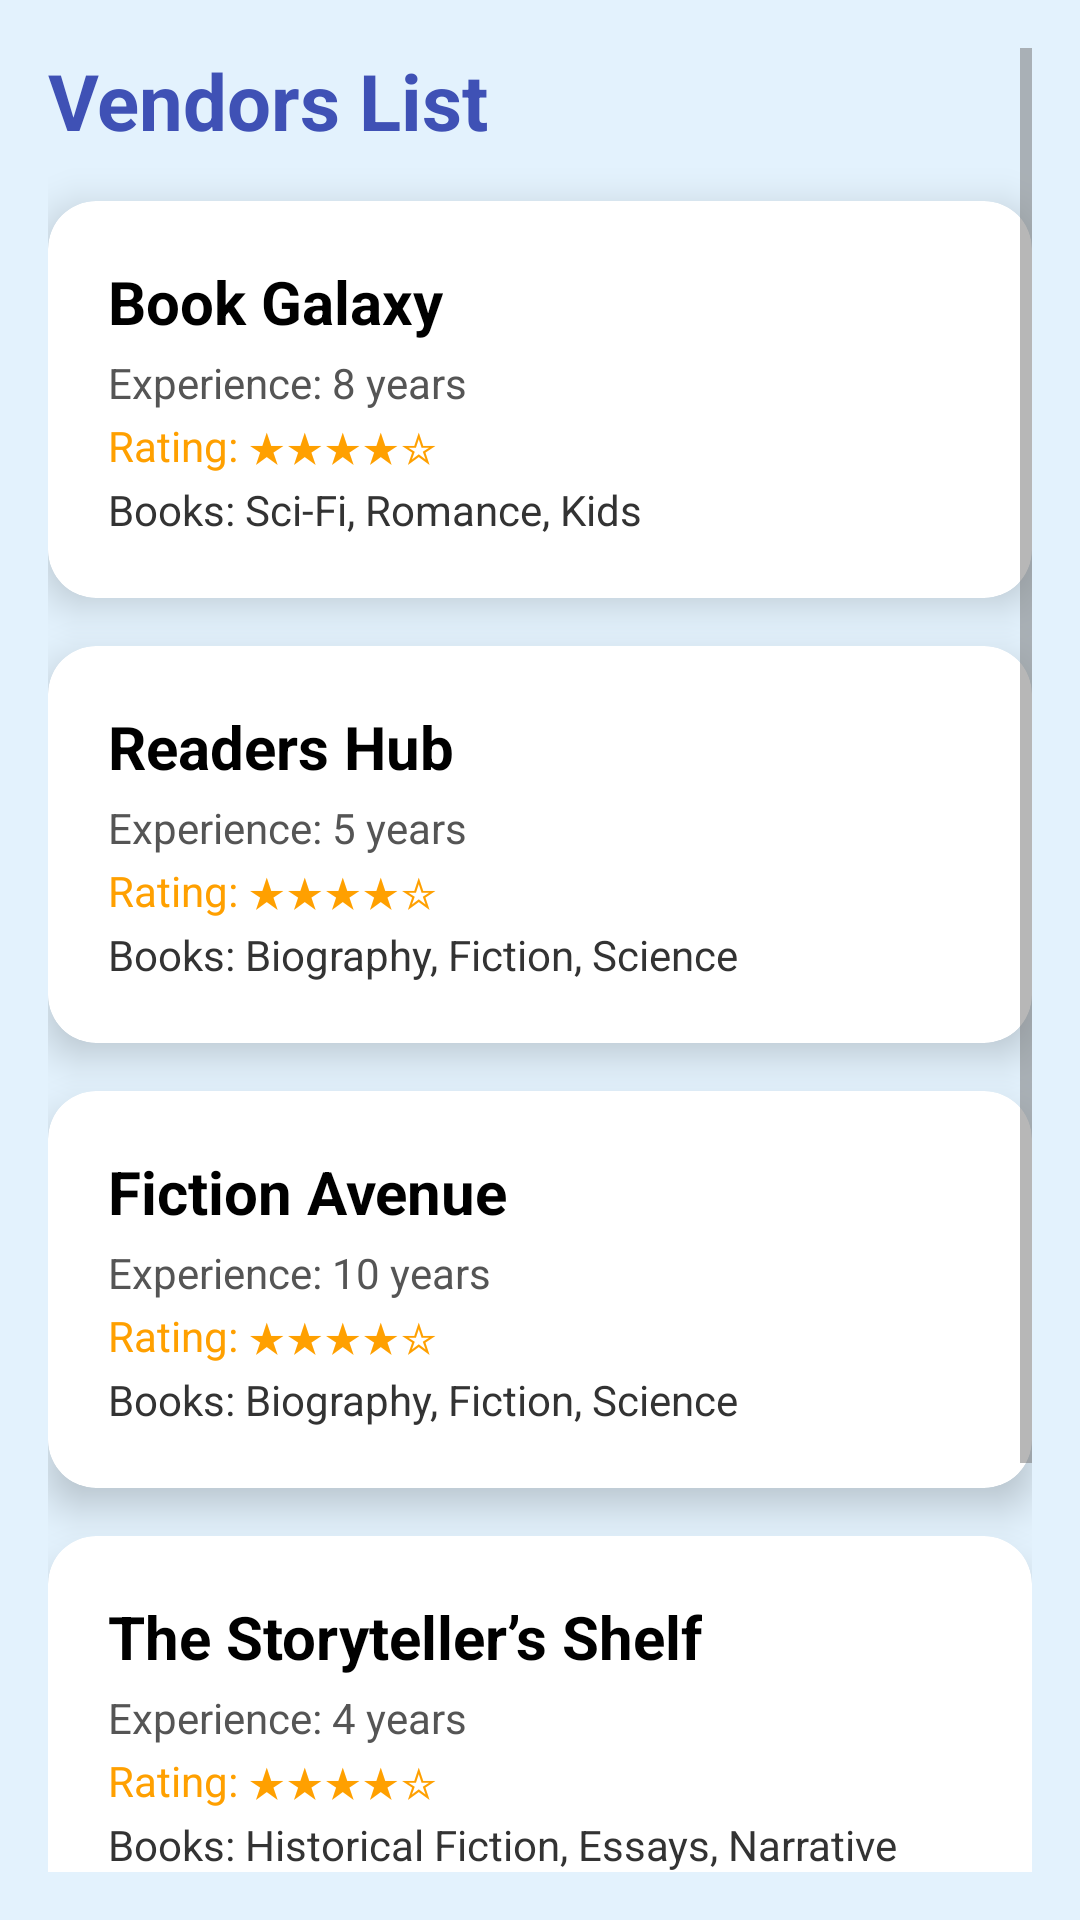

Produce the Android XML layout that renders to this screen, including the resource entries it uses.
<!-- AndroidManifest.xml: application theme Theme.BookstoreInventoryApp -->
<!-- res/layout/activity_vendors.xml -->
<?xml version="1.0" encoding="utf-8"?>
<ScrollView xmlns:android="http://schemas.android.com/apk/res/android"
    xmlns:card_view="http://schemas.android.com/apk/res-auto"
    android:layout_width="match_parent"
    android:layout_height="match_parent"
    android:background="#E3F2FD"
    android:padding="16dp">

    <LinearLayout
        android:id="@+id/vendorsContainer"
        android:layout_width="match_parent"
        android:layout_height="wrap_content"
        android:orientation="vertical">

        
        <TextView
            android:id="@+id/vendorsTitle"
            android:layout_width="wrap_content"
            android:layout_height="wrap_content"
            android:text="Vendors List"
            android:textSize="26sp"
            android:textStyle="bold"
            android:textColor="#3F51B5"
            android:paddingBottom="16dp" />

        
        <androidx.cardview.widget.CardView
            android:layout_width="match_parent"
            android:layout_height="wrap_content"
            android:layout_marginBottom="16dp"
            android:onClick="onVendorCardClick"
            android:tag="Book Galaxy"
            card_view:cardCornerRadius="16dp"
            card_view:cardElevation="8dp"
            android:background="#FFFFFF">

            <LinearLayout
                android:layout_width="match_parent"
                android:layout_height="wrap_content"
                android:orientation="vertical"
                android:padding="20dp">

                <TextView
                    android:id="@+id/vendor1Name"
                    android:layout_width="wrap_content"
                    android:layout_height="wrap_content"
                    android:text="Book Galaxy"
                    android:textSize="20sp"
                    android:textStyle="bold"
                    android:textColor="#000000" />

                <TextView
                    android:layout_width="wrap_content"
                    android:layout_height="wrap_content"
                    android:text="Experience: 8 years"
                    android:textColor="#555555"
                    android:paddingTop="4dp" />

                <TextView
                    android:layout_width="wrap_content"
                    android:layout_height="wrap_content"
                    android:text="Rating: ★★★★☆"
                    android:textColor="#FFA000"
                    android:paddingTop="2dp" />

                <TextView
                    android:layout_width="wrap_content"
                    android:layout_height="wrap_content"
                    android:text="Books: Sci-Fi, Romance, Kids"
                    android:textColor="#333333"
                    android:paddingTop="2dp" />
            </LinearLayout>
        </androidx.cardview.widget.CardView>

        
        <androidx.cardview.widget.CardView
            android:layout_width="match_parent"
            android:layout_height="wrap_content"
            android:layout_marginBottom="16dp"
            android:onClick="onVendorCardClick"
            android:tag="Readers Hub"
            card_view:cardCornerRadius="16dp"
            card_view:cardElevation="8dp"
            android:background="#FFFFFF">

            <LinearLayout
                android:layout_width="match_parent"
                android:layout_height="wrap_content"
                android:orientation="vertical"
                android:padding="20dp">

                <TextView
                    android:id="@+id/vendor2Name"
                    android:layout_width="wrap_content"
                    android:layout_height="wrap_content"
                    android:text="Readers Hub"
                    android:textSize="20sp"
                    android:textStyle="bold"
                    android:textColor="#000000" />

                <TextView
                    android:layout_width="wrap_content"
                    android:layout_height="wrap_content"
                    android:text="Experience: 5 years"
                    android:textColor="#555555"
                    android:paddingTop="4dp" />

                <TextView
                    android:layout_width="wrap_content"
                    android:layout_height="wrap_content"
                    android:text="Rating: ★★★★☆"
                    android:textColor="#FFA000"
                    android:paddingTop="2dp" />

                <TextView
                    android:layout_width="wrap_content"
                    android:layout_height="wrap_content"
                    android:text="Books: Biography, Fiction, Science"
                    android:textColor="#333333"
                    android:paddingTop="2dp" />
            </LinearLayout>
        </androidx.cardview.widget.CardView>

        
        <androidx.cardview.widget.CardView
            android:layout_width="match_parent"
            android:layout_height="wrap_content"
            android:layout_marginBottom="16dp"
            android:onClick="onVendorCardClick"
            android:tag="Fiction Avenue"
            card_view:cardCornerRadius="16dp"
            card_view:cardElevation="8dp"
            android:background="#FFFFFF">

            <LinearLayout
                android:layout_width="match_parent"
                android:layout_height="wrap_content"
                android:orientation="vertical"
                android:padding="20dp">

                <TextView
                    android:id="@+id/vendor3Name"
                    android:layout_width="wrap_content"
                    android:layout_height="wrap_content"
                    android:text="Fiction Avenue"
                    android:textSize="20sp"
                    android:textStyle="bold"
                    android:textColor="#000000" />

                <TextView
                    android:layout_width="wrap_content"
                    android:layout_height="wrap_content"
                    android:text="Experience: 10 years"
                    android:textColor="#555555"
                    android:paddingTop="4dp" />

                <TextView
                    android:layout_width="wrap_content"
                    android:layout_height="wrap_content"
                    android:text="Rating: ★★★★☆"
                    android:textColor="#FFA000"
                    android:paddingTop="2dp" />

                <TextView
                    android:layout_width="wrap_content"
                    android:layout_height="wrap_content"
                    android:text="Books: Biography, Fiction, Science"
                    android:textColor="#333333"
                    android:paddingTop="2dp" />
            </LinearLayout>
        </androidx.cardview.widget.CardView>

        
        <androidx.cardview.widget.CardView
            android:layout_width="match_parent"
            android:layout_height="wrap_content"
            android:layout_marginBottom="16dp"
            android:onClick="onVendorCardClick"
            android:tag="The Storyteller’s Shelf"
            card_view:cardCornerRadius="16dp"
            card_view:cardElevation="8dp"
            android:background="#FFFFFF">

            <LinearLayout
                android:layout_width="match_parent"
                android:layout_height="wrap_content"
                android:orientation="vertical"
                android:padding="20dp">

                <TextView
                    android:id="@+id/vendor4Name"
                    android:layout_width="wrap_content"
                    android:layout_height="wrap_content"
                    android:text="The Storyteller’s Shelf"
                    android:textSize="20sp"
                    android:textStyle="bold"
                    android:textColor="#000000" />

                <TextView
                    android:layout_width="wrap_content"
                    android:layout_height="wrap_content"
                    android:text="Experience: 4 years"
                    android:textColor="#555555"
                    android:paddingTop="4dp" />

                <TextView
                    android:layout_width="wrap_content"
                    android:layout_height="wrap_content"
                    android:text="Rating: ★★★★☆"
                    android:textColor="#FFA000"
                    android:paddingTop="2dp" />

                <TextView
                    android:layout_width="wrap_content"
                    android:layout_height="wrap_content"
                    android:text="Books: Historical Fiction, Essays, Narrative Non-Fiction"
                    android:textColor="#333333"
                    android:paddingTop="2dp" />
            </LinearLayout>
        </androidx.cardview.widget.CardView>

        
        <androidx.cardview.widget.CardView
            android:layout_width="match_parent"
            android:layout_height="wrap_content"
            android:layout_marginBottom="16dp"
            android:onClick="onVendorCardClick"
            android:tag="BookBarn Express"
            card_view:cardCornerRadius="16dp"
            card_view:cardElevation="8dp"
            android:background="#FFFFFF">

            <LinearLayout
                android:layout_width="match_parent"
                android:layout_height="wrap_content"
                android:orientation="vertical"
                android:padding="20dp">

                <TextView
                    android:id="@+id/vendor5Name"
                    android:layout_width="wrap_content"
                    android:layout_height="wrap_content"
                    android:text="BookBarn Express"
                    android:textSize="20sp"
                    android:textStyle="bold"
                    android:textColor="#000000" />

                <TextView
                    android:layout_width="wrap_content"
                    android:layout_height="wrap_content"
                    android:text="Experience: 12 years"
                    android:textColor="#555555"
                    android:paddingTop="4dp" />

                <TextView
                    android:layout_width="wrap_content"
                    android:layout_height="wrap_content"
                    android:text="Rating: ★★★☆☆"
                    android:textColor="#FFA000"
                    android:paddingTop="2dp" />

                <TextView
                    android:layout_width="wrap_content"
                    android:layout_height="wrap_content"
                    android:text="Books: Business, Economics, Political Science"
                    android:textColor="#333333"
                    android:paddingTop="2dp" />
            </LinearLayout>
        </androidx.cardview.widget.CardView>

    </LinearLayout>
</ScrollView>
<!-- resources referenced by this layout -->
<resources>
  <style name="Theme.BookstoreInventoryApp" parent="Base.Theme.BookstoreInventoryApp" />
  <style name="Base.Theme.BookstoreInventoryApp" parent="Theme.Material3.DayNight.NoActionBar">
          
          <item name="colorPrimary">@color/colorPrimary</item>
          <item name="colorPrimaryDark">@color/colorPrimaryDark</item>
          <item name="colorAccent">@color/colorAccent</item>
          <item name="android:windowBackground">@color/background_light</item>
          <item name="android:textColorPrimary">@color/text_primary</item>
          <item name="android:textColorSecondary">@color/text_secondary</item>
      </style>
  <color name="colorPrimary">#3F51B5</color>
  <color name="colorPrimaryDark">#303F9F</color>
  <color name="colorAccent">#FF4081</color>
  <color name="background_light">#F5F5F5</color>
  <color name="text_primary">#333333</color>
  <color name="text_secondary">#757575</color>
</resources>
